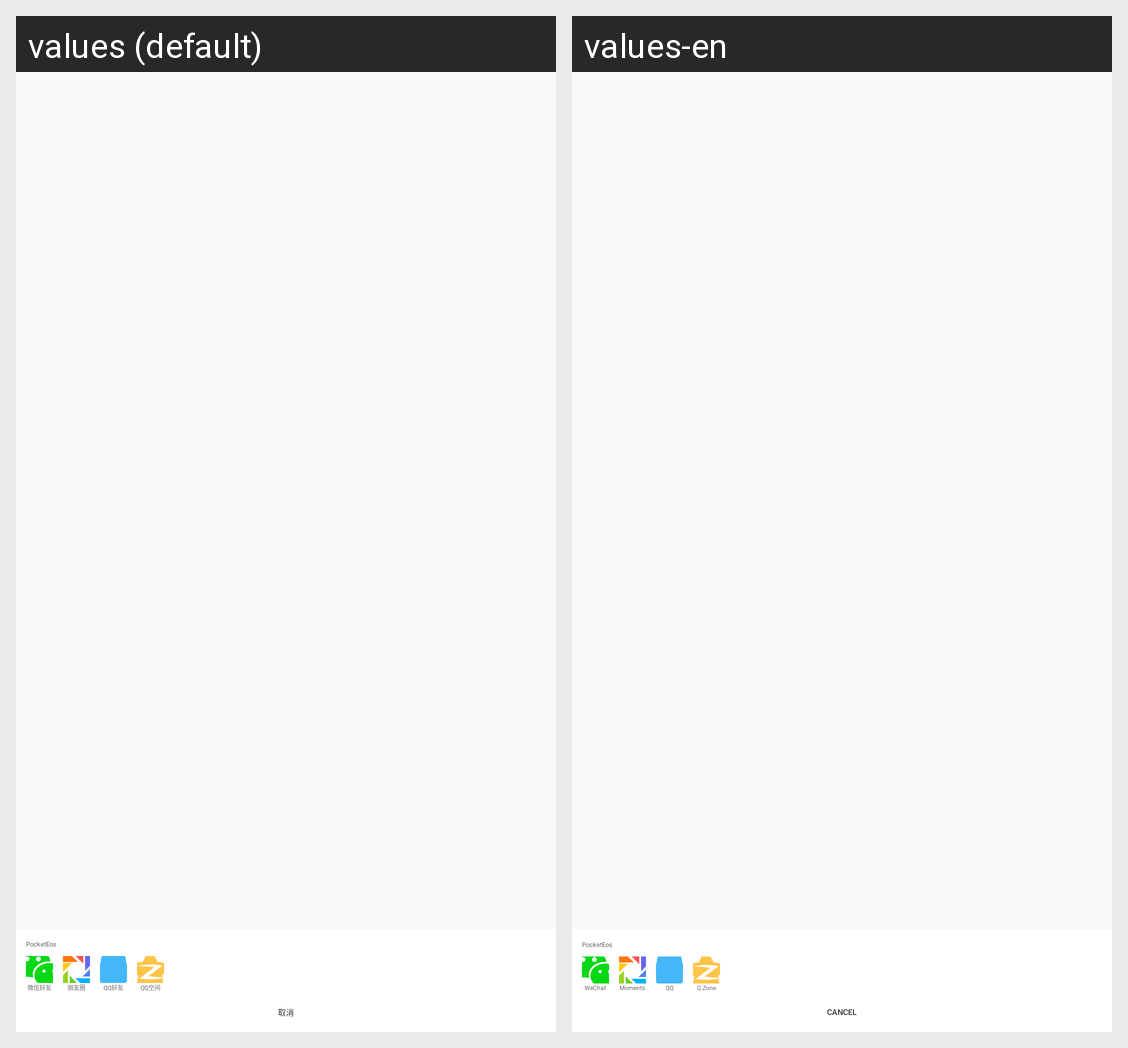

For this localized Android screen grid, give each drawn string resource with its value in every locale shown.
Android screen res/layout/dialog_share.xml rendered under 2 locales, left to right: values (default), values-en. Device: Nexus 5 (rendered at 1080×1920; each locale shown at half size, 540×960, under a caption strip naming it); theme AppTheme.
Strings drawn on this screen, with the default value and each locale's value (text and hints the layout hard-codes, and strings that could not be matched under every locale, appear in the picture but are not listed):

app_name
  values: PocketEos
  values-en: PocketEos

go_weixin_friend
  values: 微信好友
  values-en: WeChat

go_weixin_circle
  values: 朋友圈
  values-en: Moments

go_qq_friend
  values: QQ好友
  values-en: QQ

go_qzone
  values: QQ空间
  values-en: Q Zone

seach_cancel
  values: 取消
  values-en: Cancel
